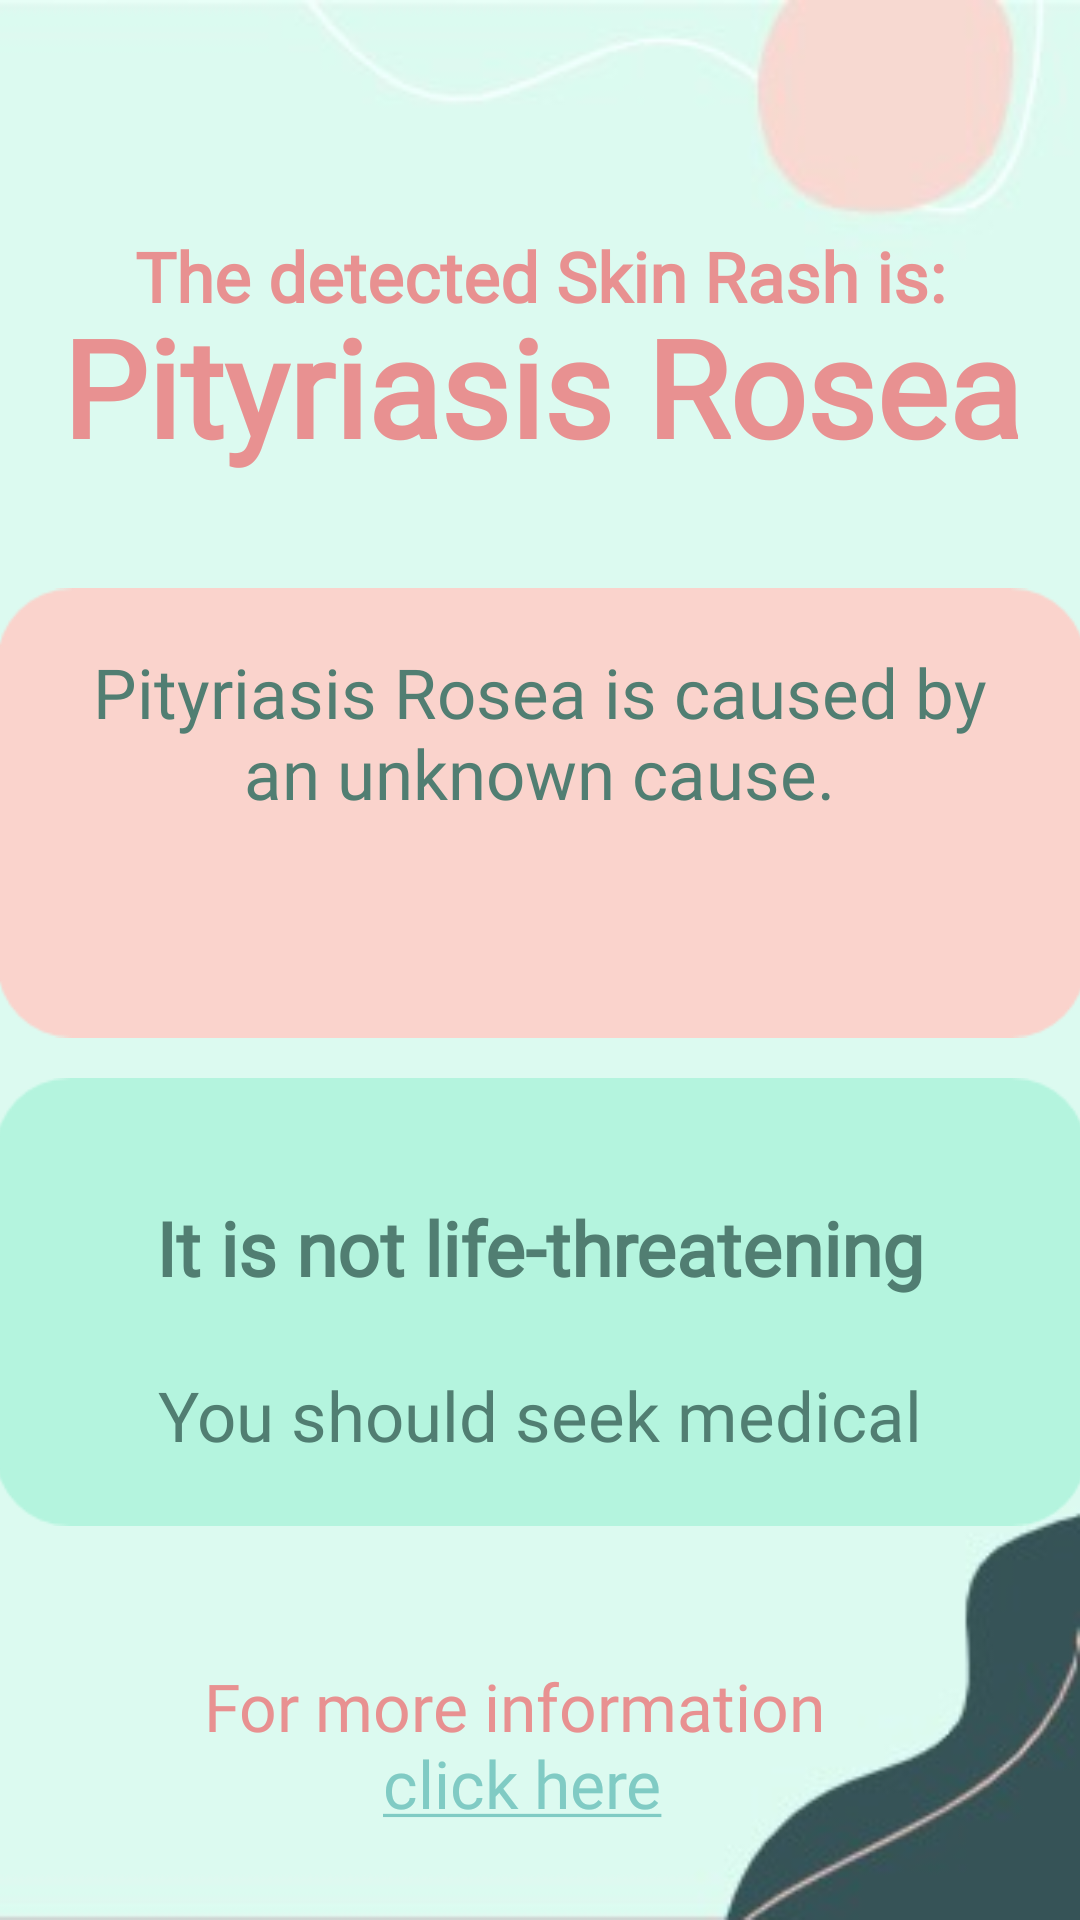

Produce the Android XML layout that renders to this screen, including the resource entries it uses.
<!-- AndroidManifest.xml: application theme Theme.Design.NoActionBar -->
<!-- res/layout/activity_pityriasis_rosea.xml -->
<?xml version="1.0" encoding="utf-8"?>
<androidx.constraintlayout.widget.ConstraintLayout xmlns:android="http://schemas.android.com/apk/res/android"
    xmlns:app="http://schemas.android.com/apk/res-auto"
    xmlns:tools="http://schemas.android.com/tools"
    android:layout_width="match_parent"
    android:layout_height="match_parent"
    android:background="@drawable/back5"
    tools:context=".PityriasisRosea">


    <TextView
        android:id="@+id/activity_main_link"
        android:layout_width="244dp"
        android:layout_height="86dp"
        android:fontFamily="@font/comic_neue"
        android:text="@string/hyperlinkPityriasisRosea"
        android:textAlignment="center"
        android:textColor="#E89191"
        android:textSize="22sp"
        app:layout_constraintBottom_toBottomOf="parent"
        app:layout_constraintEnd_toEndOf="parent"
        app:layout_constraintHorizontal_bias="0.448"
        app:layout_constraintStart_toStartOf="parent"
        app:layout_constraintTop_toTopOf="parent"
        app:layout_constraintVertical_bias="1.0"
        tools:ignore="MissingConstraints" />

    <TextView
        android:id="@+id/textView"
        android:layout_width="391dp"
        android:layout_height="76dp"
        android:fontFamily="@font/comic_neue"
        android:text="Pityriasis Rosea"
        android:textAlignment="center"
        android:textColor="#E89191"
        android:textSize="45sp"
        android:textStyle="bold"
        app:layout_constraintBottom_toBottomOf="parent"
        app:layout_constraintEnd_toEndOf="parent"
        app:layout_constraintStart_toStartOf="parent"
        app:layout_constraintTop_toTopOf="parent"
        app:layout_constraintVertical_bias="0.175"
        tools:ignore="MissingConstraints" />

    <ImageView
        android:id="@+id/imageView6"
        android:layout_width="363dp"
        android:layout_height="288dp"
        app:layout_constraintBottom_toBottomOf="parent"
        app:layout_constraintEnd_toEndOf="parent"
        app:layout_constraintStart_toStartOf="parent"
        app:layout_constraintTop_toTopOf="parent"
        app:layout_constraintVertical_bias="0.361"
        app:srcCompat="@drawable/ba3"
        tools:ignore="MissingConstraints" />

    <ImageView
        android:id="@+id/imageView7"
        android:layout_width="364dp"
        android:layout_height="296dp"
        app:layout_constraintBottom_toBottomOf="parent"
        app:layout_constraintEnd_toEndOf="parent"
        app:layout_constraintHorizontal_bias="0.51"
        app:layout_constraintStart_toStartOf="parent"
        app:layout_constraintTop_toTopOf="parent"
        app:layout_constraintVertical_bias="0.831"
        app:srcCompat="@drawable/ba4"
        tools:ignore="MissingConstraints" />

    <TextView
        android:id="@+id/textView4"
        android:layout_width="302dp"
        android:layout_height="106dp"
        android:fontFamily="@font/comic_neue"
        android:text="@string/informationPityriasis"
        android:textAlignment="center"
        android:textColor="#517e72"
        android:textSize="23dp"
        android:textStyle="normal"
        app:layout_constraintBottom_toBottomOf="parent"
        app:layout_constraintEnd_toEndOf="parent"
        app:layout_constraintHorizontal_bias="0.495"
        app:layout_constraintStart_toStartOf="parent"
        app:layout_constraintTop_toTopOf="parent"
        app:layout_constraintVertical_bias="0.403"
        tools:ignore="MissingConstraints" />

    <TextView
        android:id="@+id/textView5"
        android:layout_width="344dp"
        android:layout_height="111dp"
        android:fontFamily="@font/comic_neue"
        android:text="@string/notDangerous"
        android:textAlignment="center"
        android:textColor="#517e72"
        android:textSize="25sp"
        android:textStyle="normal"
        app:layout_constraintBottom_toBottomOf="parent"
        app:layout_constraintEnd_toEndOf="parent"
        app:layout_constraintStart_toStartOf="parent"
        app:layout_constraintTop_toTopOf="parent"
        app:layout_constraintVertical_bias="0.754"
        tools:ignore="MissingConstraints" />

    <TextView
        android:id="@+id/textView8"
        android:layout_width="wrap_content"
        android:layout_height="wrap_content"
        android:fontFamily="@font/comic_neue"
        android:text="@string/detected"
        android:textAlignment="center"
        android:textColor="#E89191"
        android:textSize="23dp"
        android:textStyle="bold"
        app:layout_constraintBottom_toBottomOf="parent"
        app:layout_constraintEnd_toEndOf="parent"
        app:layout_constraintStart_toStartOf="parent"
        app:layout_constraintTop_toTopOf="parent"
        app:layout_constraintVertical_bias="0.126"
        tools:ignore="MissingConstraints" />

    <TextView
        android:id="@+id/textView12"
        android:layout_width="321dp"
        android:layout_height="30dp"
        android:fontFamily="@font/comic_neue"
        android:text="@string/go"
        android:textAlignment="center"
        android:textColor="#517e72"
        android:textSize="23sp"
        app:layout_constraintBottom_toBottomOf="parent"
        app:layout_constraintEnd_toEndOf="parent"
        app:layout_constraintHorizontal_bias="0.494"
        app:layout_constraintStart_toStartOf="parent"
        app:layout_constraintTop_toTopOf="parent"
        app:layout_constraintVertical_bias="0.748" />


</androidx.constraintlayout.widget.ConstraintLayout>
<!-- resources referenced by this layout -->
<resources>
  <!-- drawable ba3: png bitmap (drawable, 1511 bytes) -->
  <!-- drawable ba4: png bitmap (drawable, 1502 bytes) -->
  <!-- drawable back5: jpeg bitmap (drawable, 5825 bytes) -->
  <string name="detected">The detected Skin Rash is:</string>
  <string name="go">You should seek medical advice</string>
  <string name="hyperlinkPityriasisRosea">For more information \n<a href="https://www.infomed.co.il/diseases/pityriasis-rosea/">click here</a></string>
  <string name="informationPityriasis">Pityriasis Rosea is caused by an unknown cause.</string>
  <string name="notDangerous"><b>It is not life-threatening</b></string>
</resources>
